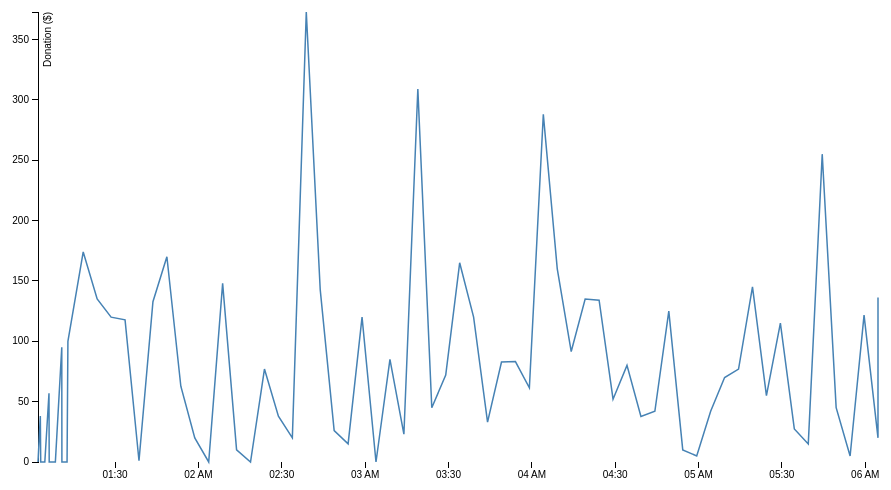
D3 v3 page, settled after 360 driven frames (6 s of simulated time); the page loaded 1 data file(s).



var margin = {top: 20, right: 20, bottom: 30, left: 100},
    width = 960 - margin.left - margin.right,
    height = 500 - margin.top - margin.bottom;

var formatDate = d3.time.format("%m/%d/ %H:%M");

var x = d3.time.scale()
    .range([0, width]);

var y = d3.scale.linear()
    .range([height, 0]);

var xAxis = d3.svg.axis()
    .scale(x)
    .orient("bottom");

var yAxis = d3.svg.axis()
    .scale(y)
    .orient("left");

var xPlot = function(d) {
    return new Date(d.timestamp)
};

var lastTotal = 0
var yPlot = function(d) {
    var total = d.total / 100
    if (lastTotal === 0)
        lastTotal = total
    var diff = total - lastTotal;
    lastTotal = total;
    if(diff < 0)
        diff = 0;

    return diff;
}

var line = d3.svg.line()
    .x(function(d) { return x(xPlot(d)); })
    .y(function(d) { return y(yPlot(d)); })

var svg = d3.select("body").append("svg")
    .attr("width", width + margin.left + margin.right)
    .attr("height", height + margin.top + margin.bottom)
  .append("g")
    .attr("transform", "translate(" + margin.left + "," + margin.top + ")");

function renderLine(data) {
  x.domain(d3.extent(data, xPlot))
  y.domain(d3.extent(data, yPlot));

  lastTotal = 0;

  svg.append("g")
      .attr("class", "x axis")
      .attr("transform", "translate(0," + height + ")")
      .call(xAxis);

  svg.append("g")
      .attr("class", "y axis")
      .call(yAxis)
    .append("text")
      .attr("transform", "rotate(-90)")
      .attr("y", 6)
      .attr("dy", ".71em")
      .style("text-anchor", "end")
      .text("Donation ($)");

  svg.append("path")
      .data([data])
      .attr("class", "line")
      .attr("d", line);
}

function updateLine(data, duration) {
  x.domain(d3.extent(data, xPlot))
  y.domain(d3.extent(data, yPlot));

  lastTotal = 0;

  var svg = d3.select("svg")

  svg.select(".x.axis")
    .transition()
    .duration(duration)
    .call(xAxis);

  svg.select(".y.axis")
    .transition()
    .duration(duration)
    .call(yAxis);

  svg.select(".line")
    .data([data])
    .transition()
    .duration(duration)
    .attr("d", line);
}

d3.json("sanders_nh.json", function(error, data) {
  if (error) throw error;

  var start = 0;
  var cursor = 10;
  var duration = 100;
  renderLine(data.slice(start, start+cursor));

  var intervalTimer = setInterval(function() {
      if(++cursor > data.length)
          return clearInterval(intervalTimer);

    var records = data.slice(start, start+cursor);
    updateLine(records, duration);
  }, duration);

});


### data: sanders_nh.json
[
 {
  "timestamp": 1454806936999,
  "total": 244014645,
  "donors": 85265
 },
 {
  "timestamp": 1454806987227,
  "total": 244018445,
  "donors": 85269
 },
 {
  "timestamp": 1454806995686,
  "total": 244018445,
  "donors": 85269
 },
 {
  "timestamp": 1454807084250,
  "total": 244018445,
  "donors": 85269
 },
 {
  "timestamp": 1454807174256,
  "total": 244024145,
  "donors": 85273
 },
 {
  "timestamp": 1454807178892,
  "total": 244024145,
  "donors": 85273
 },
 {
  "timestamp": 1454807311877,
  "total": 244024145,
  "donors": 85273
 },
 {
  "timestamp": 1454807450368,
  "total": 244033645,
  "donors": 85278
 },
 "... 1,208 more items"
]